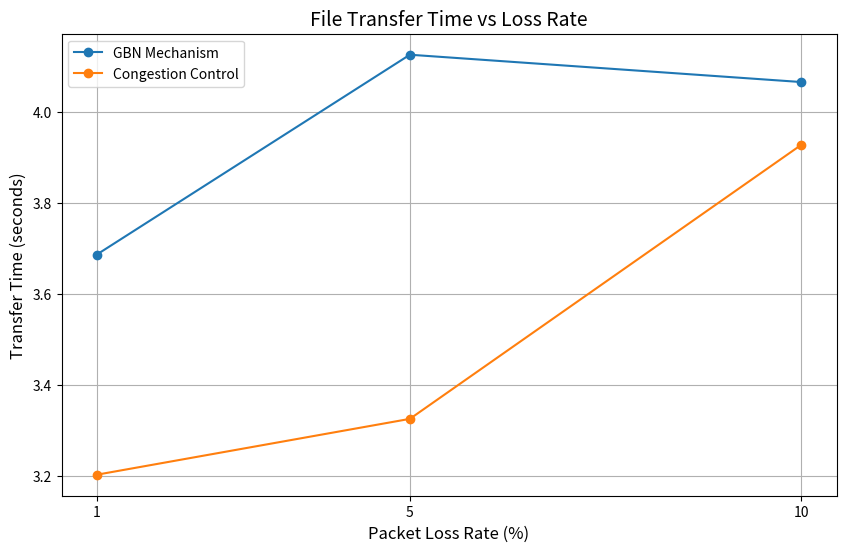
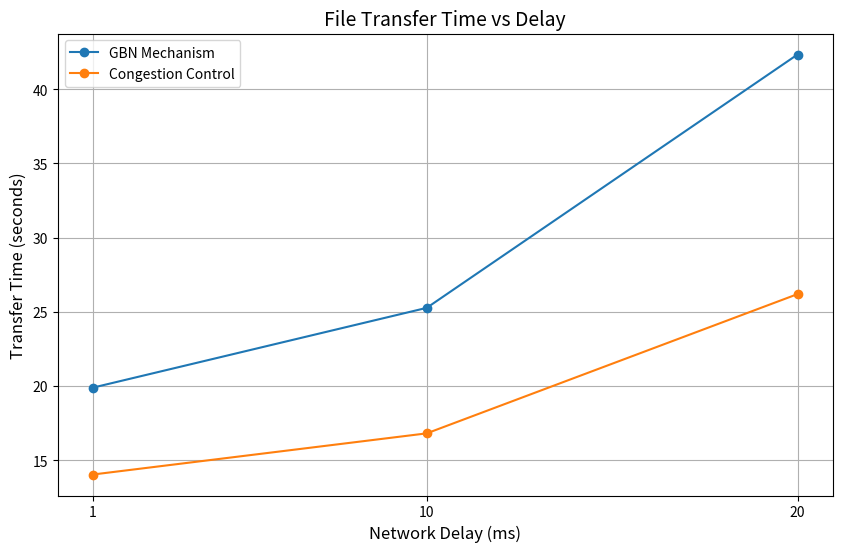

The script that saved these images, in order:
import matplotlib.pyplot as plt
import numpy as np

# 数据
loss_rates = [1, 5, 10]
delays = [1, 10, 20]

# 传输时间数据
normal_loss = [3.6864, 4.1254, 4.0654]  # 丢包率 1%, 5%, 10% (GBN)
congestion_loss = [3.2029, 3.3256, 3.9275]  # 丢包率 1%, 5%, 10% (拥塞控制)

normal_delay = [19.8958, 25.2694, 42.3379]  # 延时 1ms, 10ms, 20ms (GBN)
congestion_delay = [14.0419, 16.8140, 26.1960]  # 延时 1ms, 10ms, 20ms (拥塞控制)

# 图1: 丢包率下的传输时间对比
plt.figure(figsize=(10, 6))
plt.plot(loss_rates, normal_loss, label='GBN Mechanism', marker='o')
plt.plot(loss_rates, congestion_loss, label='Congestion Control', marker='o')

# 设置图表标题和标签
plt.title('File Transfer Time vs Loss Rate', fontsize=14)
plt.xlabel('Packet Loss Rate (%)', fontsize=12)
plt.ylabel('Transfer Time (seconds)', fontsize=12)
plt.xticks(loss_rates)  # 设置X轴刻度
plt.legend()
plt.grid(True)
plt.show()

# 图2: 延时下的传输时间对比
plt.figure(figsize=(10, 6))
plt.plot(delays, normal_delay, label='GBN Mechanism', marker='o')
plt.plot(delays, congestion_delay, label='Congestion Control', marker='o')

# 设置图表标题和标签
plt.title('File Transfer Time vs Delay', fontsize=14)
plt.xlabel('Network Delay (ms)', fontsize=12)
plt.ylabel('Transfer Time (seconds)', fontsize=12)
plt.xticks(delays)  # 设置X轴刻度
plt.legend()
plt.grid(True)
plt.show()
